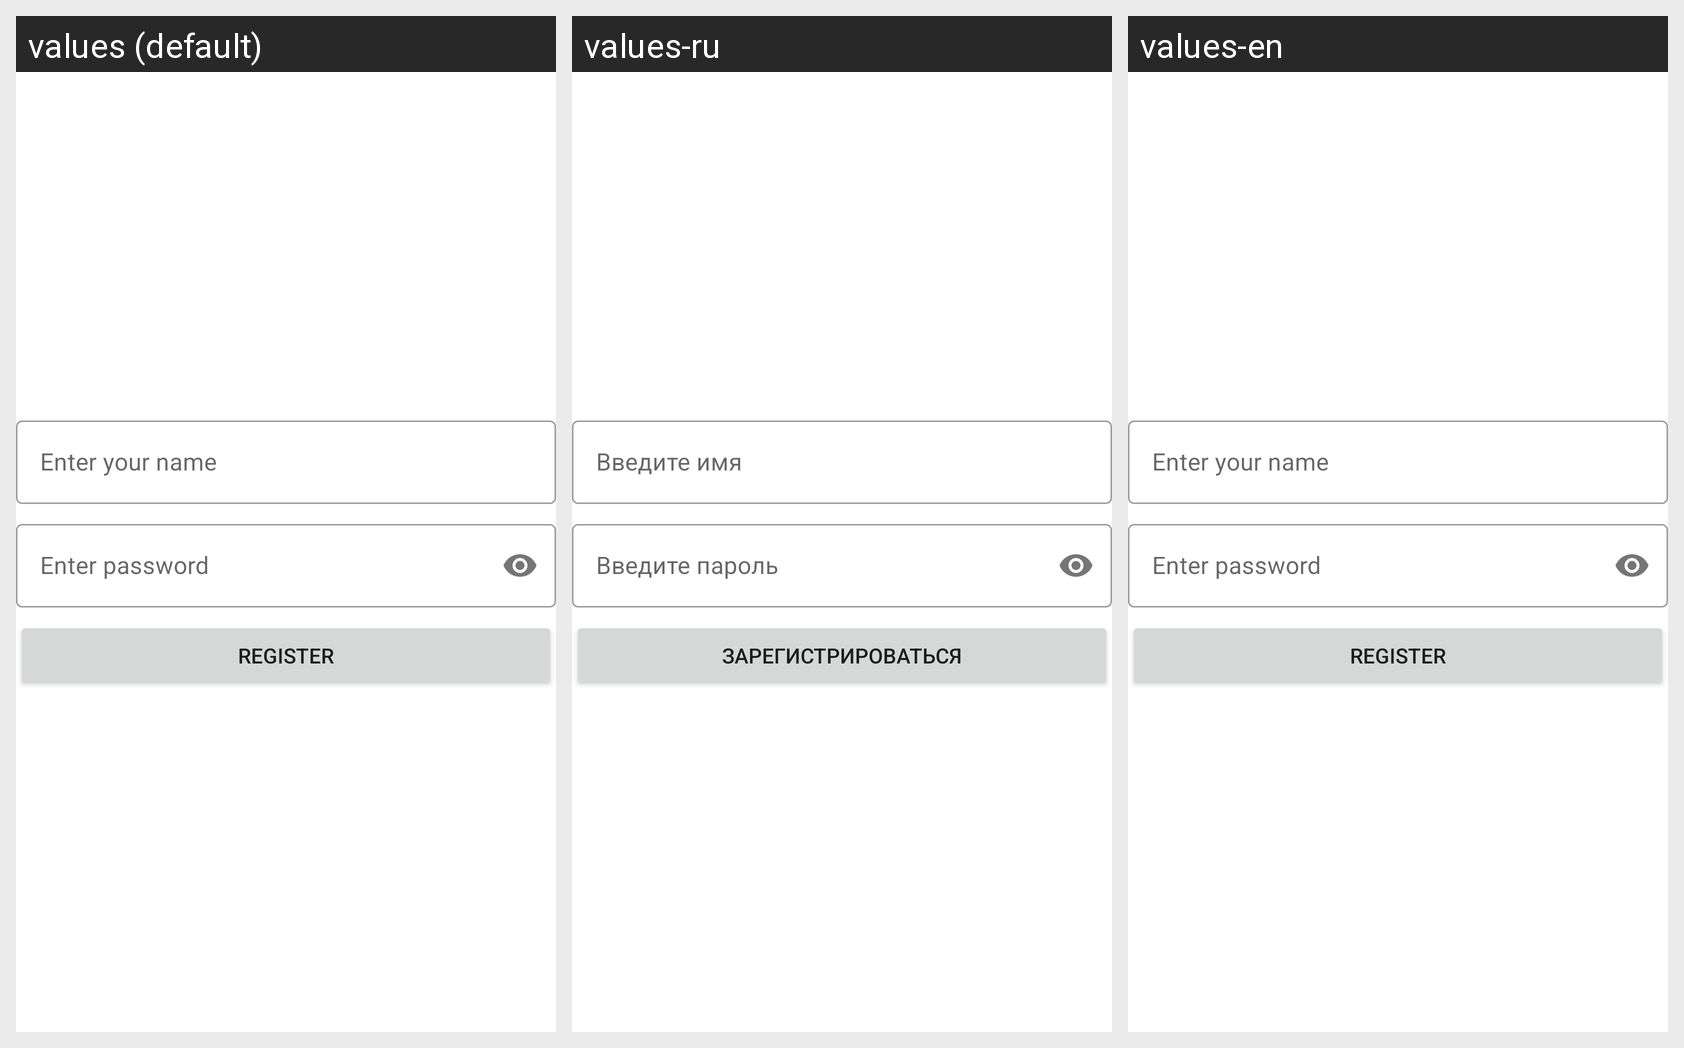

This grid shows one Android layout under several languages. Give, for every string resource on the screen, its name, the default text and each shown locale's text.
Android screen res/layout/fragment_registration.xml rendered under 3 locales, left to right: values (default), values-ru, values-en. Device: Nexus 5 (rendered at 1080×1920; each locale shown at half size, 540×960, under a caption strip naming it); theme Theme.ErmolaevSHIFTApp.
Strings drawn on this screen, with the default value and each locale's value (text and hints the layout hard-codes, and strings that could not be matched under every locale, appear in the picture but are not listed):

hint_name_input_field
  values: Enter your name
  values-ru: Введите имя
  values-en: Enter your name

hint_password_input_field
  values: Enter password
  values-ru: Введите пароль
  values-en: Enter password

btn_to_register_text
  values: Register
  values-ru: Зарегистрироваться
  values-en: Register
